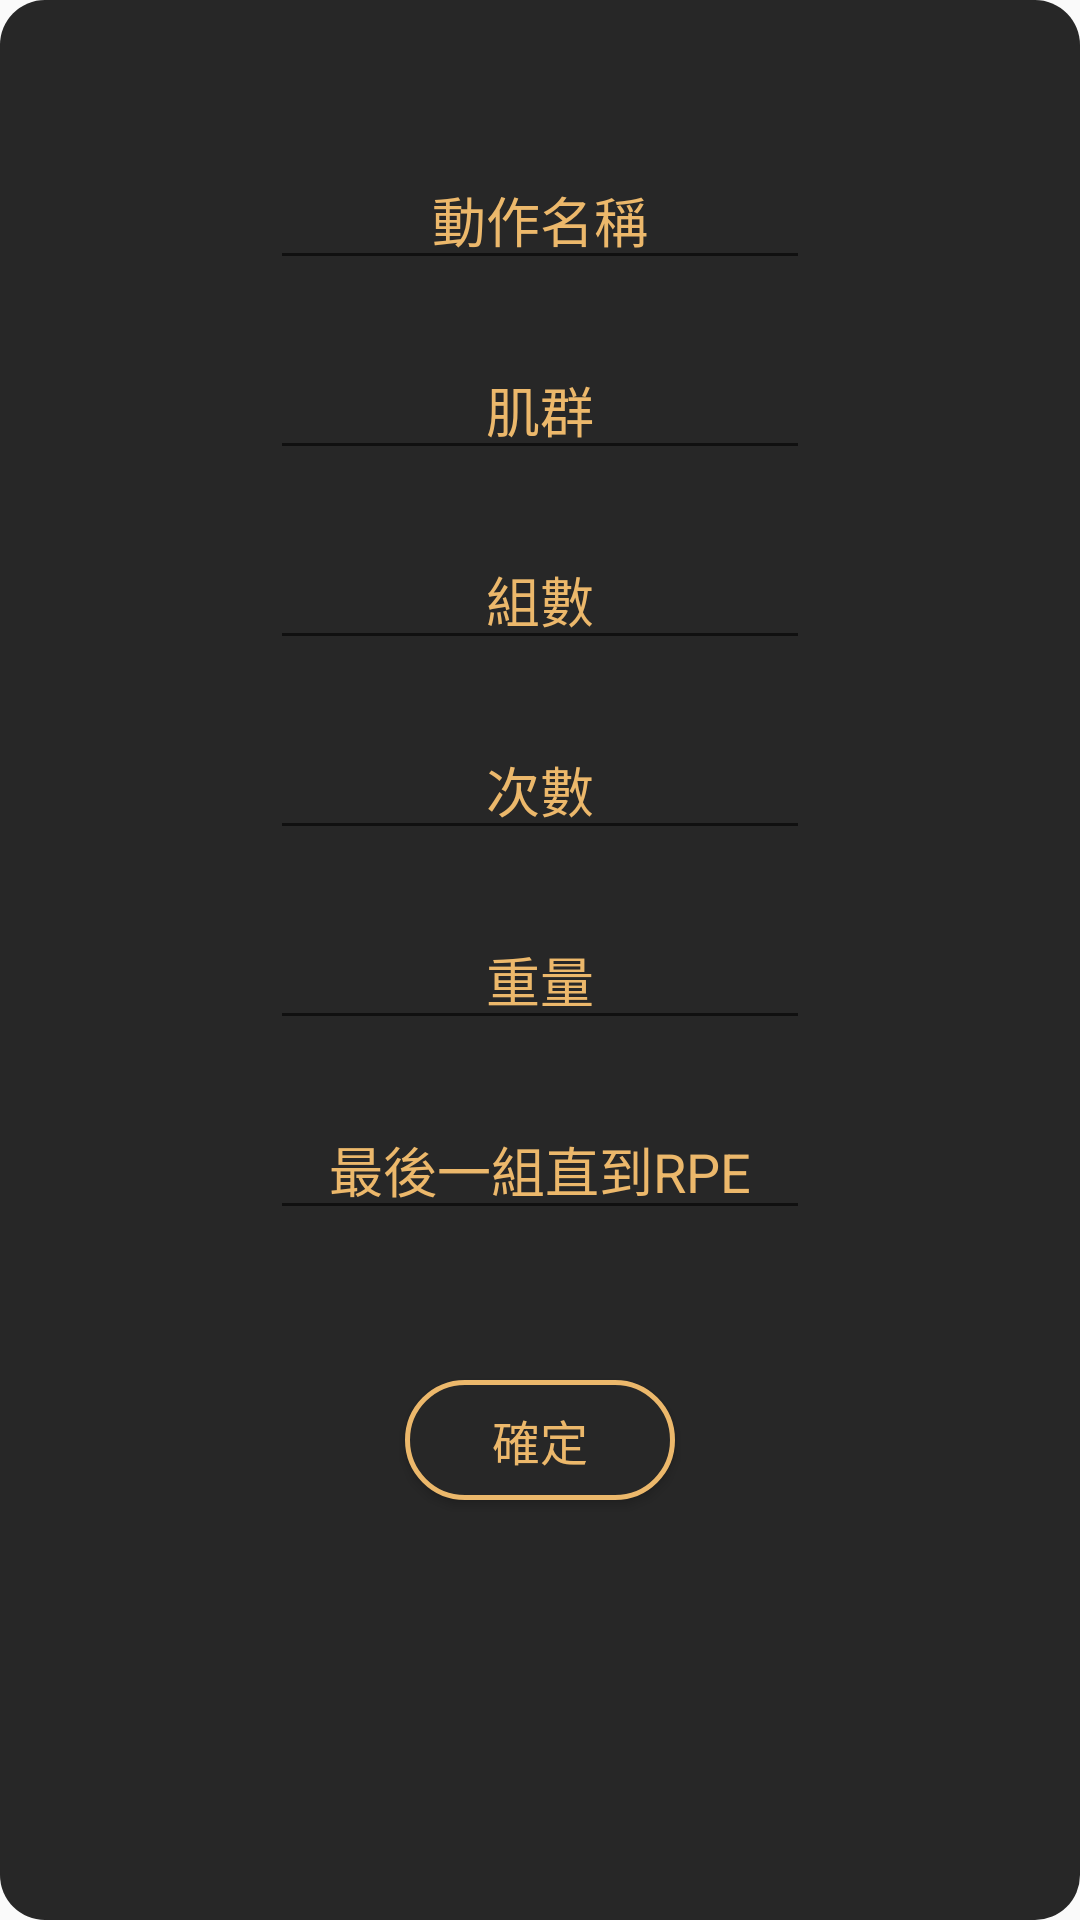

Write the Android layout XML for this screen, with the resource values it uses.
<!-- AndroidManifest.xml: application theme Fitness -->
<!-- res/layout/dialog_add_move.xml -->
<?xml version="1.0" encoding="utf-8"?>
<LinearLayout
    xmlns:android="http://schemas.android.com/apk/res/android"
    xmlns:app="http://schemas.android.com/apk/res-auto"
    xmlns:tools="http://schemas.android.com/tools"
    android:layout_width="300dp"
    android:layout_height="600dp"
    android:background="@drawable/rv_item_style"
    android:layout_gravity="center"
    android:orientation="vertical">

    <EditText
        android:id="@+id/et_move_name"
        android:layout_width="180dp"
        android:layout_height="wrap_content"
        android:hint="動作名稱"
        android:textColorHint="@color/mainColor"
        android:textColor="@color/mainColor"
        android:textSize="18sp"
        android:layout_gravity="center"
        android:gravity="center"
        android:layout_marginTop="50dp"
        />
    <EditText
        android:id="@+id/et_muscle_name"
        android:layout_width="180dp"
        android:layout_height="wrap_content"
        android:hint="肌群"
        android:textColorHint="@color/mainColor"
        android:textColor="@color/mainColor"
        android:textSize="18sp"
        android:layout_gravity="center"
        android:gravity="center"
        android:layout_marginTop="20dp"

        />
    <EditText
        android:id="@+id/et_set_num"
        android:layout_width="180dp"
        android:layout_height="wrap_content"
        android:hint="組數"
        android:textColorHint="@color/mainColor"
        android:textColor="@color/mainColor"
        android:textSize="18sp"
        android:layout_gravity="center"
        android:gravity="center"
        android:layout_marginTop="20dp"
        android:digits="0123456789"
        />
    <EditText
        android:id="@+id/et_frequency"
        android:layout_width="180dp"
        android:layout_height="wrap_content"
        android:hint="次數"
        android:textColorHint="@color/mainColor"
        android:textColor="@color/mainColor"
        android:textSize="18sp"
        android:layout_gravity="center"
        android:gravity="center"
        android:layout_marginTop="20dp"
        android:digits="0123456789"
        />
    <EditText
        android:id="@+id/et_weight"
        android:layout_width="180dp"
        android:layout_height="wrap_content"
        android:hint="重量"
        android:textColorHint="@color/mainColor"
        android:textColor="@color/mainColor"
        android:textSize="18sp"
        android:layout_gravity="center"
        android:gravity="center"
        android:layout_marginTop="20dp"
        android:digits="0123456789"
        />
    <EditText
        android:id="@+id/et_last_set"
        android:layout_width="180dp"
        android:layout_height="wrap_content"
        android:hint="最後一組直到RPE"
        android:textColorHint="@color/mainColor"
        android:textColor="@color/mainColor"
        android:textSize="18sp"
        android:layout_gravity="center"
        android:gravity="center"
        android:layout_marginTop="20dp"
        android:digits="0123456789"
        />
    <Button
        android:id="@+id/btn_accept"
        android:layout_width="90dp"
        android:layout_height="40dp"
        android:layout_gravity="center"
        android:layout_marginTop="50sp"
        android:text="確定"
        android:textSize="16sp"
        android:textColor="@color/mainColor"
        android:background="@drawable/button_style"/>
</LinearLayout>
<!-- resources referenced by this layout -->
<resources>
  <color name="mainColor">#ECB86B</color>
  <!-- drawable button_style (drawable) -->
  <?xml version="1.0" encoding="utf-8"?>
  <ripple xmlns:android="http://schemas.android.com/apk/res/android"
      android:color="#ffffff">
  
  
      
      <item>
          <shape>
              <stroke
                  android:color="@color/mainColor"
                  android:width="1.5dp"/>
              <corners android:radius="30dp"/>
              <solid android:color="@color/dark"/>
          </shape>
      </item>
  
  
  
  
  </ripple>
  <!-- drawable rv_item_style (drawable) -->
  <?xml version="1.0" encoding="utf-8"?>
  <ripple xmlns:android="http://schemas.android.com/apk/res/android"
      android:color="#ffffff">
  
  
      
      <item>
  
          <shape>
              
              
              
              <corners android:radius="15dp"/>
              <solid android:color="@color/dark"/>
          </shape>
      </item>
  
  
  
  
  </ripple>
  <style name="Fitness" parent="Theme.AppCompat.Light.NoActionBar">
          
          <item name="colorPrimary">@color/dark</item>
          <item name="colorPrimaryDark">@color/dark</item>
          <item name="colorAccent">@color/colorAccent</item>
      </style>
  <color name="dark">#272727</color>
  <color name="colorAccent">#ECB86B</color>
</resources>
